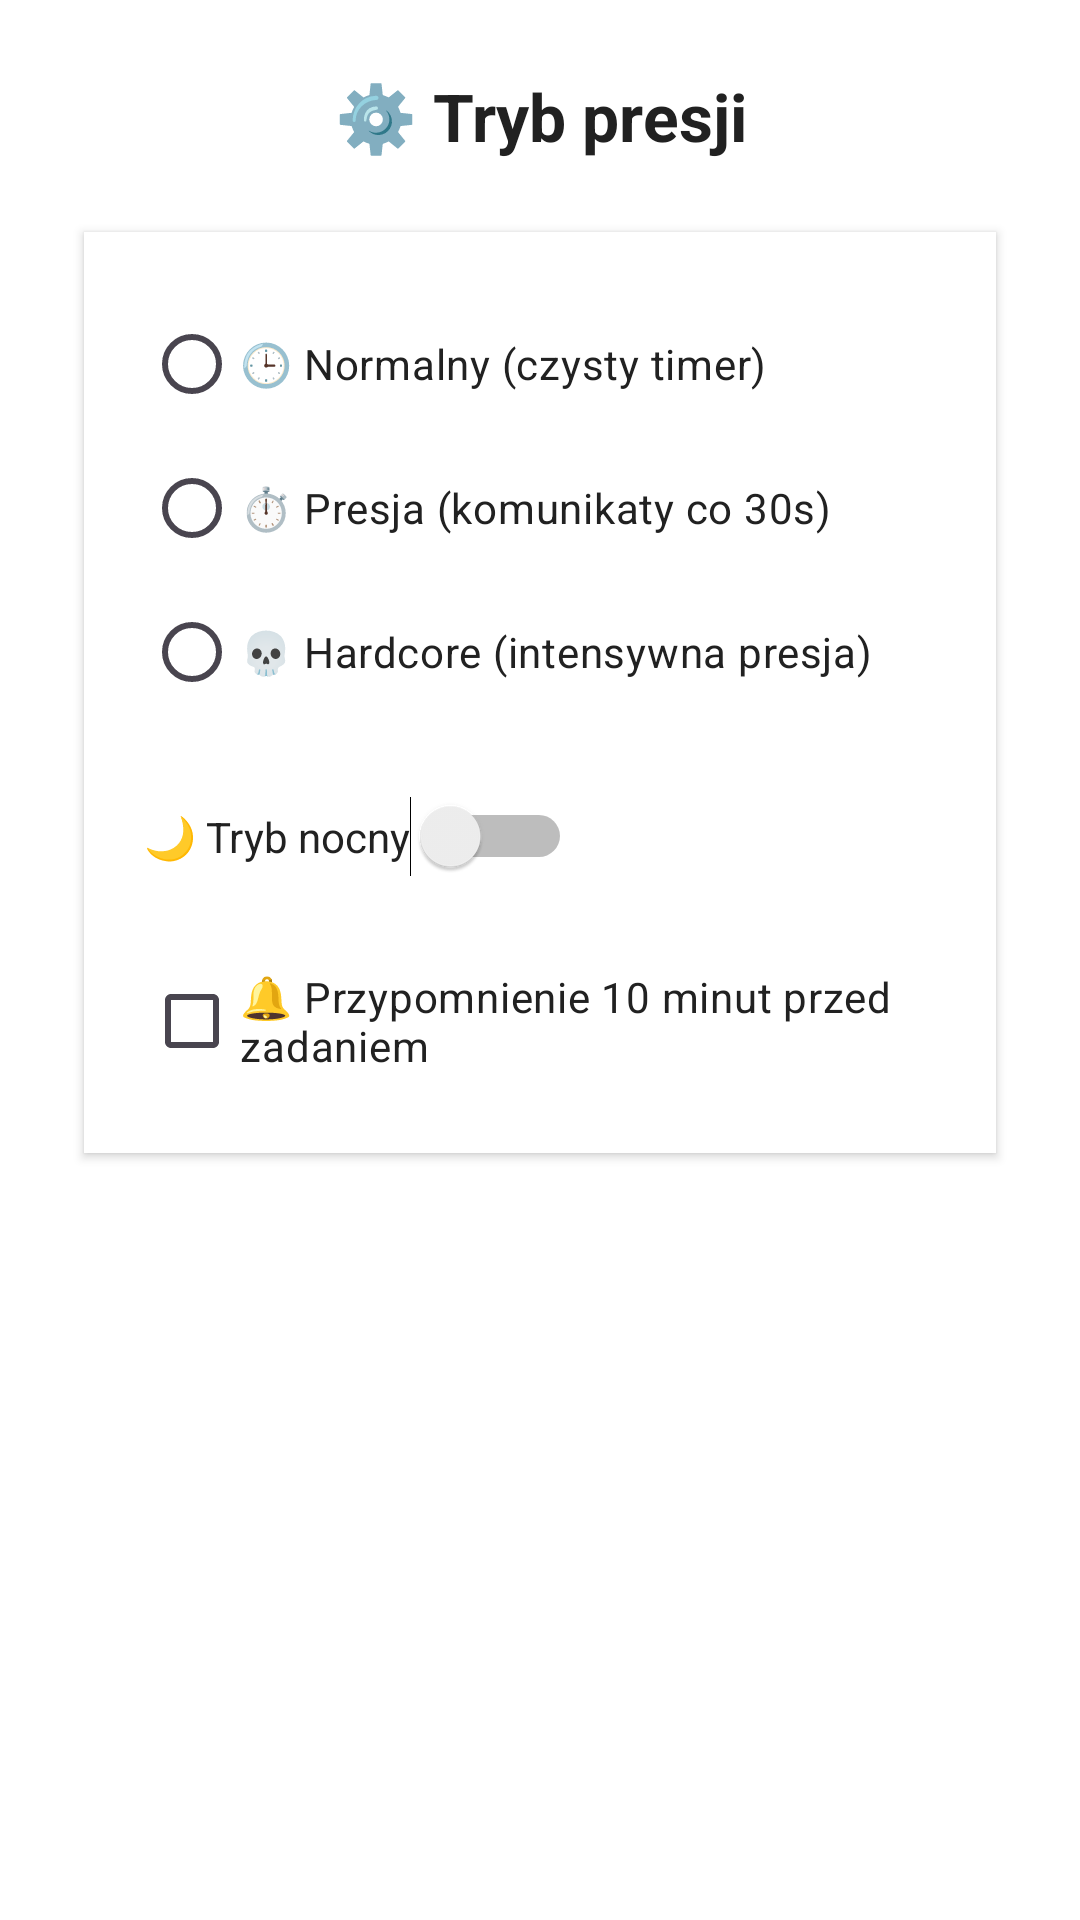

Produce the Android XML layout that renders to this screen, including the resource entries it uses.
<!-- AndroidManifest.xml: application theme Theme.TimePal -->
<!-- res/layout/activity_settings.xml -->
<?xml version="1.0" encoding="utf-8"?>
<ScrollView xmlns:android="http://schemas.android.com/apk/res/android"
    android:layout_width="match_parent"
    android:layout_height="match_parent"
    android:padding="24dp"
    android:background="?android:windowBackground">

    <LinearLayout
        android:orientation="vertical"
        android:layout_width="match_parent"
        android:layout_height="wrap_content">

        
        <TextView
            android:text="⚙️ Tryb presji"
            android:textStyle="bold"
            android:textSize="22sp"
            android:textColor="?android:textColorPrimary"
            android:gravity="center"
            android:layout_marginBottom="24dp"
            android:layout_width="match_parent"
            android:layout_height="wrap_content" />

        
        <LinearLayout
            android:layout_width="match_parent"
            android:layout_height="wrap_content"
            android:orientation="vertical"
            android:background="?attr/colorSurface"
            android:elevation="2dp"
            android:padding="20dp"
            android:layout_marginBottom="16dp"
            android:layout_marginHorizontal="4dp">

            
            <RadioGroup
                android:id="@+id/modeRadioGroup"
                android:orientation="vertical"
                android:layout_width="match_parent"
                android:layout_height="wrap_content">

                <RadioButton
                    android:id="@+id/radioNormal"
                    android:text="🕒 Normalny (czysty timer)"
                    android:textColor="?android:textColorPrimary"
                    android:layout_width="wrap_content"
                    android:layout_height="wrap_content" />

                <RadioButton
                    android:id="@+id/radioPressure"
                    android:text="⏱️ Presja (komunikaty co 30s)"
                    android:textColor="?android:textColorPrimary"
                    android:layout_width="wrap_content"
                    android:layout_height="wrap_content" />

                <RadioButton
                    android:id="@+id/radioHardcore"
                    android:text="💀 Hardcore (intensywna presja)"
                    android:textColor="?android:textColorPrimary"
                    android:layout_width="wrap_content"
                    android:layout_height="wrap_content" />
            </RadioGroup>

            
            <Switch
                android:id="@+id/themeSwitch"
                android:text="🌙 Tryb nocny"
                android:textColor="?android:textColorPrimary"
                android:layout_marginTop="24dp"
                android:layout_width="wrap_content"
                android:layout_height="wrap_content" />

            
            <CheckBox
                android:id="@+id/reminderCheckBox"
                android:text="🔔 Przypomnienie 10 minut przed zadaniem"
                android:textColor="?android:textColorPrimary"
                android:layout_marginTop="24dp"
                android:layout_width="wrap_content"
                android:layout_height="wrap_content" />
        </LinearLayout>
    </LinearLayout>
</ScrollView>
<!-- resources referenced by this layout -->
<resources>
  <style name="Theme.TimePal" parent="Theme.Material3.DayNight.NoActionBar">
          <item name="colorPrimary">@color/colorPrimary</item>
          <item name="colorOnPrimary">@color/colorOnPrimary</item>
          <item name="colorSecondary">@color/colorSecondary</item>
          <item name="colorSurface">@color/colorSurface</item>
  
          
          <item name="android:windowBackground">@color/appBackground</item>
  
          <item name="android:textColorPrimary">@color/colorOnSurface</item>
          <item name="android:textColorSecondary">@color/colorOnBackground</item>
  
          <item name="android:statusBarColor" tools:targetApi="l">?attr/colorPrimary</item>
      </style>
  <color name="colorPrimary">#4CAF50</color>
  <color name="colorOnPrimary">#FFFFFF</color>
  <color name="colorSecondary">#FFC107</color>
  <color name="colorSurface">#FFFFFF</color>
  <color name="appBackground">#FFFFFF</color>
  <color name="colorOnSurface">#212121</color>
  <color name="colorOnBackground">#000000</color>
</resources>
